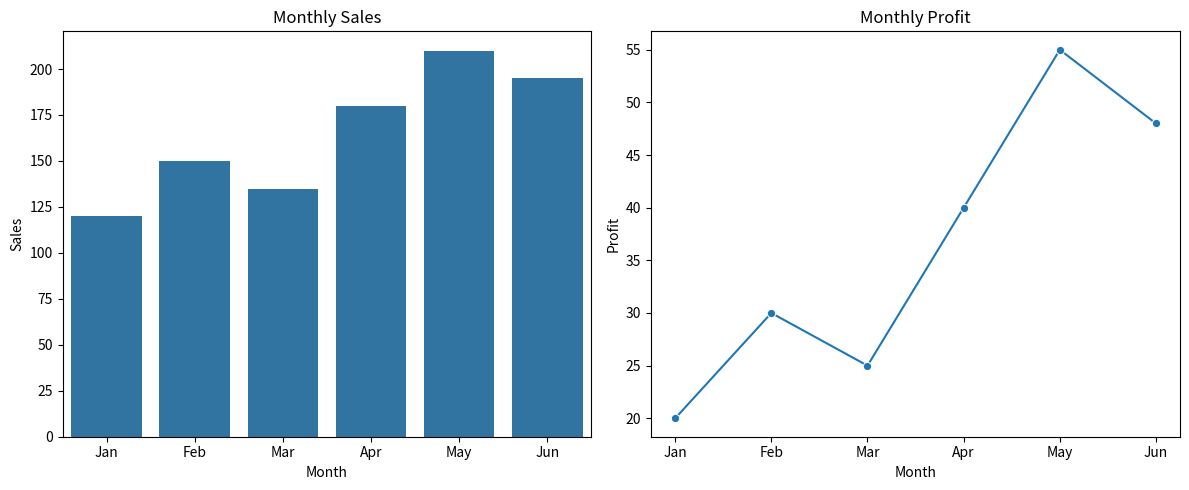

Generate this figure with matplotlib:
import pandas as pd
import matplotlib.pyplot as plt
import seaborn as sns

data = {
    "Month": ["Jan", "Feb", "Mar", "Apr", "May", "Jun"],
    "Sales": [120, 150, 135, 180, 210, 195],
    "Profit": [20, 30, 25, 40, 55, 48]
}

df = pd.DataFrame(data)

print(df)

fig, axes = plt.subplots(1, 2, figsize=(12, 5))

sns.barplot(data=df, x="Month", y="Sales", ax=axes[0])
axes[0].set_title("Monthly Sales")

sns.lineplot(
    data=df,
    x="Month",
    y="Profit",
    marker="o",
    ax=axes[1]
)
axes[1].set_title("Monthly Profit")

plt.tight_layout()
plt.show()

print("Highest sales:", df.loc[df["Sales"].idxmax(), "Month"])
print("Highest profit:", df.loc[df["Profit"].idxmax(), "Month"])
